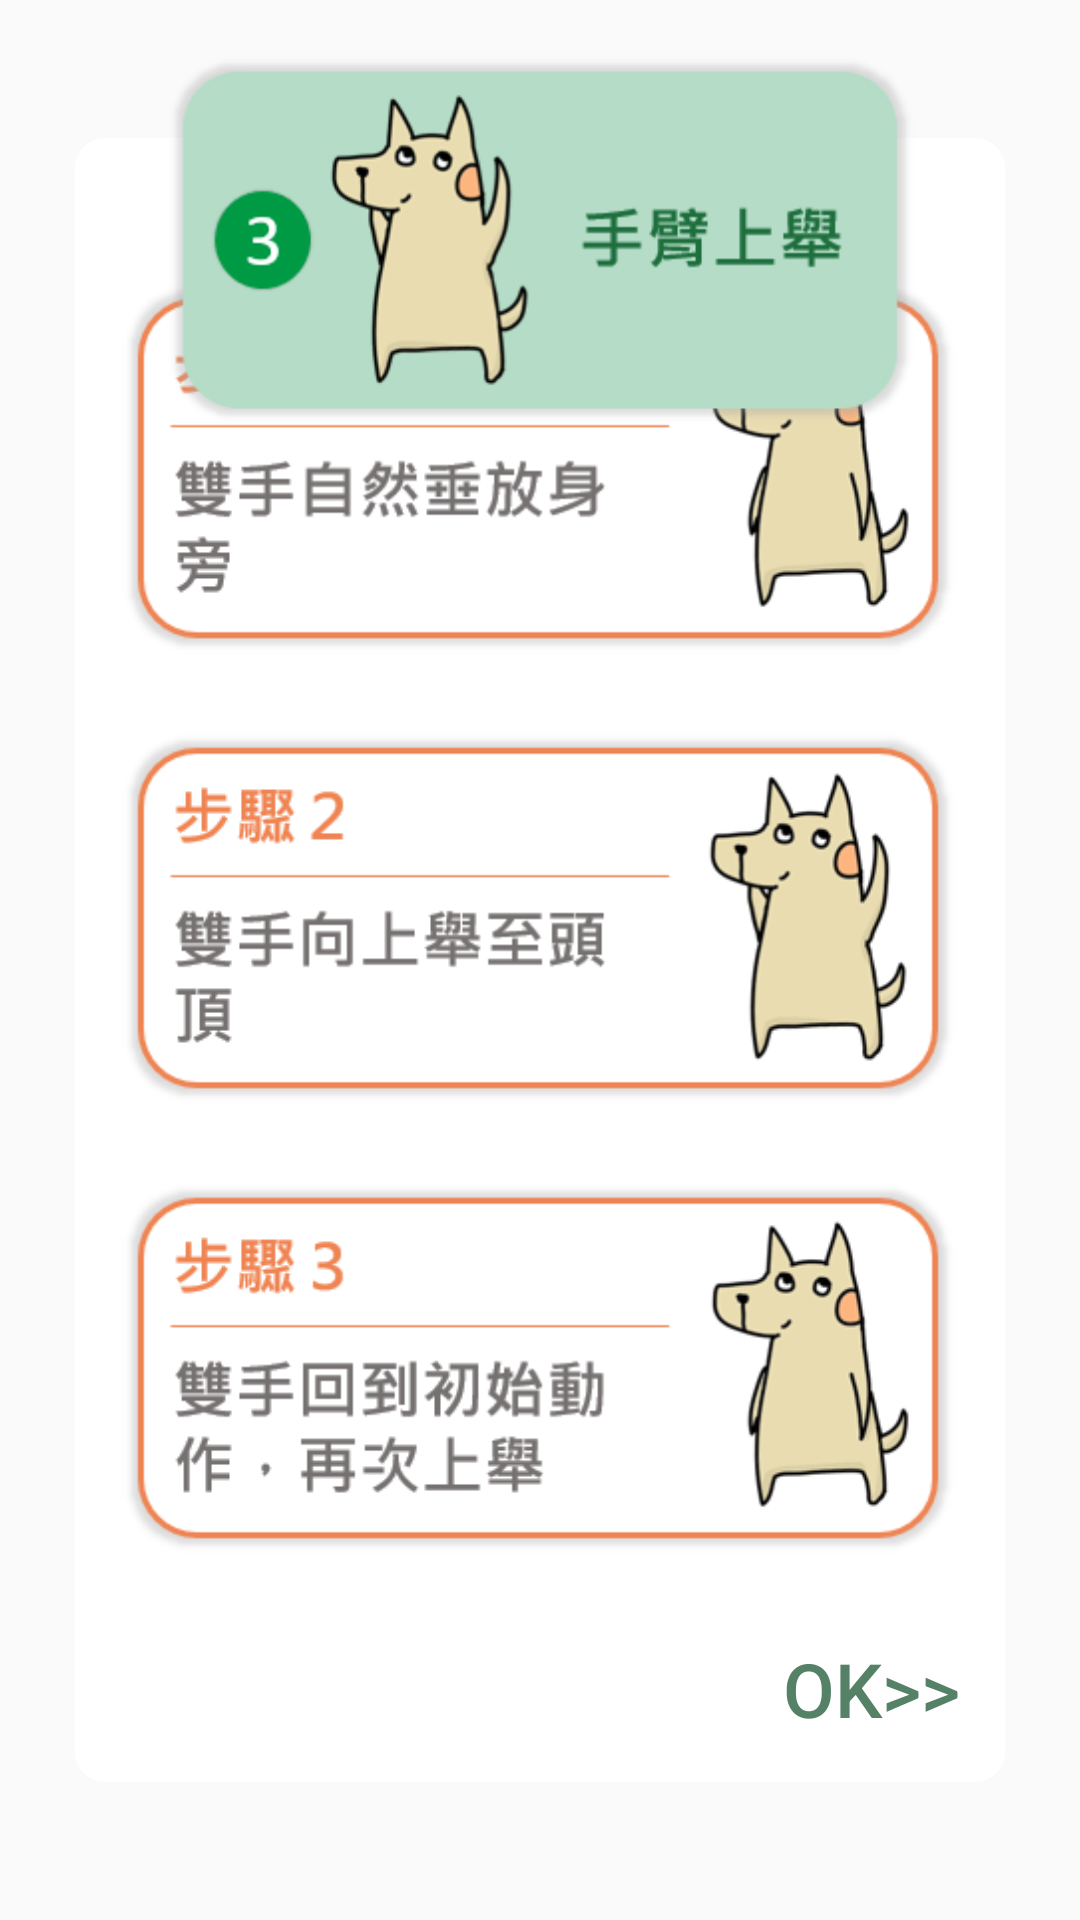

This screen was rendered from an Android layout file. Write that file and the resources it references.
<!-- AndroidManifest.xml: application theme Theme.Fitit -->
<!-- res/layout/upperlimb_popup4.xml -->
<?xml version="1.0" encoding="utf-8"?>
<androidx.constraintlayout.widget.ConstraintLayout xmlns:android="http://schemas.android.com/apk/res/android"
    android:layout_width="match_parent"
    android:layout_height="match_parent"
    xmlns:app="http://schemas.android.com/apk/res-auto">
    <androidx.constraintlayout.widget.Guideline
        android:id="@+id/vertical_10"
        android:layout_width="match_parent"
        android:layout_height="match_parent"
        android:orientation="vertical"
        app:layout_constraintGuide_percent="0.07"/>
    <androidx.constraintlayout.widget.Guideline
        android:id="@+id/vertical_90"
        android:orientation="vertical"
        android:layout_width="match_parent"
        android:layout_height="match_parent"
        app:layout_constraintGuide_percent="0.93"
        />
    <androidx.constraintlayout.widget.Guideline
        android:layout_width="match_parent"
        android:layout_height="match_parent"
        android:orientation="horizontal"
        app:layout_constraintGuide_percent="0.9"
        android:id="@+id/horizontal_90"/>
    <androidx.constraintlayout.widget.Guideline
        android:id="@+id/horizontal_15"
        android:layout_width="match_parent"
        android:layout_height="match_parent"
        android:orientation="horizontal"
        app:layout_constraintGuide_percent="0.15"/>
    <androidx.constraintlayout.widget.Guideline
        android:id="@+id/horizontal_25"
        android:layout_width="match_parent"
        android:layout_height="match_parent"
        android:orientation="horizontal"
        app:layout_constraintGuide_percent="0.25"/>
    <LinearLayout
        android:layout_width="wrap_content"
        android:layout_height="match_parent"
        app:layout_constraintTop_toTopOf="@id/horizontal_15"
        app:layout_constraintBottom_toBottomOf="@id/horizontal_90"
        app:layout_constraintLeft_toLeftOf="@id/vertical_10"
        app:layout_constraintRight_toRightOf="@id/vertical_90"
        android:gravity="center">
        <LinearLayout
            android:layout_width="wrap_content"
            android:layout_height="wrap_content"
            android:gravity="center"
            android:orientation="vertical"
            android:paddingRight="15dp"
            android:paddingLeft="15dp"
            android:background="@drawable/white_form"
            >
            <ImageView
                android:layout_marginTop="40dp"
                android:src="@drawable/introduction_up3"
                android:layout_width="280dp"
                android:layout_height="140dp"/>
            <ImageView
                android:layout_marginTop="10dp"
                android:src="@drawable/introduction_up6"
                android:layout_width="280dp"
                android:layout_height="140dp"/>
            <ImageView
                android:layout_marginTop="10dp"
                android:src="@drawable/introduction_up7"
                android:layout_width="280dp"
                android:layout_height="140dp"/>

            <LinearLayout
                android:layout_width="match_parent"
                android:layout_height="wrap_content"
                android:gravity="right"
                android:orientation="horizontal">
                <Button
                    android:id="@+id/next_btn"
                    android:layout_width="wrap_content"
                    android:layout_height="wrap_content"
                    android:text="OK>>"
                    android:textSize="25dp"
                    android:layout_marginTop="20dp"
                    android:textColor="@color/green_txt"
                    android:gravity="right"
                    android:background="#00000000"/>
            </LinearLayout>
        </LinearLayout>
    </LinearLayout>

    <ImageView
        android:src="@drawable/pop_upper3"
        android:layout_width="250dp"
        android:layout_height="150dp"
        app:layout_constraintTop_toTopOf="parent"
        app:layout_constraintLeft_toLeftOf="@id/vertical_10"
        app:layout_constraintRight_toRightOf="@id/vertical_90"
        app:layout_constraintBottom_toBottomOf="@id/horizontal_25"
        />
</androidx.constraintlayout.widget.ConstraintLayout>
<!-- resources referenced by this layout -->
<resources>
  <color name="green_txt">#558166</color>
  <!-- drawable introduction_up3: png bitmap (drawable, 21407 bytes) -->
  <!-- drawable introduction_up6: png bitmap (drawable, 21304 bytes) -->
  <!-- drawable introduction_up7: png bitmap (drawable, 22956 bytes) -->
  <!-- drawable pop_upper3: png bitmap (drawable, 18751 bytes) -->
  <!-- drawable white_form (drawable) -->
  <?xml version="1.0" encoding="utf-8"?>
  <selector xmlns:android="http://schemas.android.com/apk/res/android">
      <item>
          <shape>
              <solid android:color="@color/white" />
              <corners android:radius="10dp" />
          </shape>
      </item>
  </selector>
  <style name="Theme.Fitit" parent="Theme.MaterialComponents.DayNight.NoActionBar.Bridge">
          
          <item name="colorPrimary">@color/tan</item>
          <item name="colorPrimaryVariant">@color/tan</item>
          <item name="colorOnPrimary">@color/white</item>
          
          <item name="colorSecondary">@color/tan</item>
          <item name="colorSecondaryVariant">@color/tan</item>
          <item name="colorOnSecondary">@color/peru</item>
          
          <item name="android:statusBarColor" tools:targetApi="l">?attr/colorPrimaryVariant</item>
          
      </style>
  <color name="white">#FFFFFFFF</color>
  <color name="tan">#D2B48C</color>
  <color name="peru">#CD853F</color>
</resources>
